Run: headless pygame with SDL's dummy video driver; simulated clock (each Clock.tick advances the game by its frame time, no real sleeping); random seed 0; keys injected as events and as key.get_pressed() state; mouse plan: one left click at the window centre at the start of phase 2, then a move to the lower-right quarter at the start of phase 3.
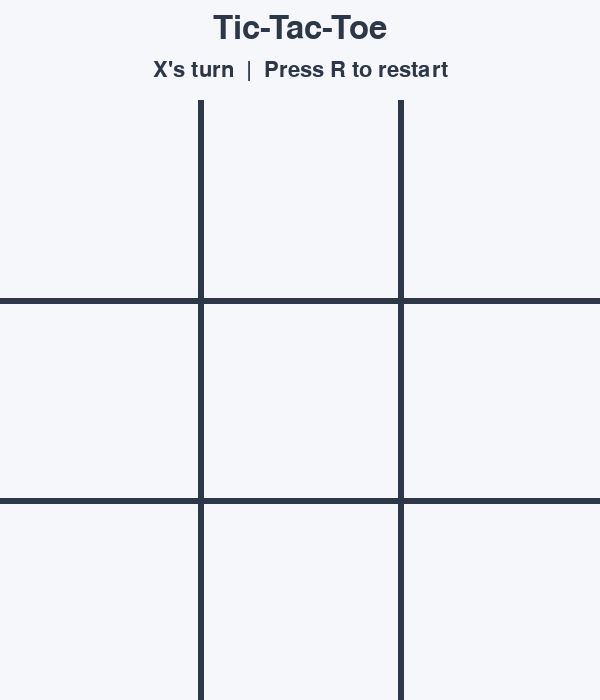
Frame 1 of 4 · flips 1–60 · no input
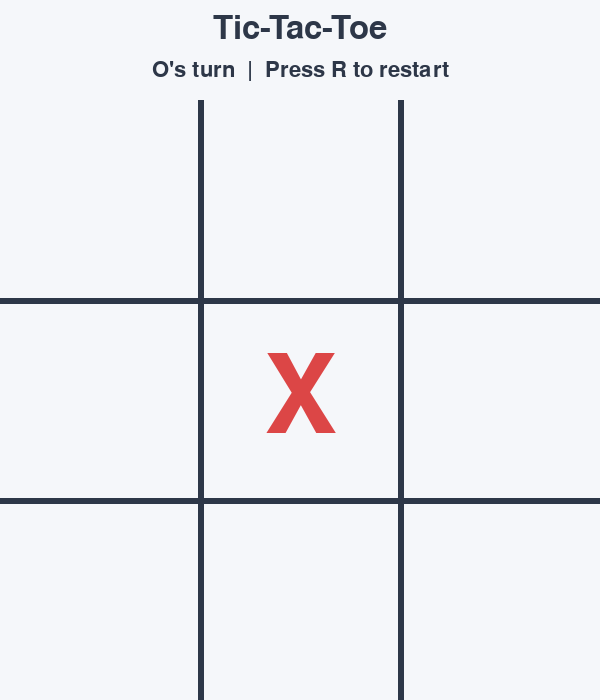
Frame 2 of 4 · flips 61–180 · clicked the window centre · tapped SPACE, RETURN · held RIGHT (→), D
Frame 3 of 4 · flips 181–300 · moved the mouse to the lower-right quarter · held DOWN (↓), S · screen unchanged from frame 2, image omitted
Frame 4 of 4 · flips 301–420 · held LEFT (←), A, UP (↑), W · screen unchanged from frame 3, image omitted

The pygame program that drew these frames:

import pygame


class Board:
    """Keep track of the board and the rules of the game."""

    def __init__(self) -> None:
        self.reset()

    def reset(self) -> None:
        self.cells = [["" for _ in range(3)] for _ in range(3)]
        self.current_player = "X"
        self.winner: str | None = None

    @property
    def is_draw(self) -> bool:
        return self.winner is None and all(cell for row in self.cells for cell in row)

    def play(self, row: int, column: int) -> bool:
        if self.winner is not None or self.is_draw or self.cells[row][column]:
            return False

        self.cells[row][column] = self.current_player
        if self._has_won(self.current_player):
            self.winner = self.current_player
        elif not self.is_draw:
            self.current_player = "O" if self.current_player == "X" else "X"
        return True

    def _has_won(self, player: str) -> bool:
        lines = self.cells + [
            [self.cells[row][column] for row in range(3)]
            for column in range(3)
        ]
        lines.extend(
            [
                [self.cells[index][index] for index in range(3)],
                [self.cells[index][2 - index] for index in range(3)],
            ]
        )
        return any(all(cell == player for cell in line) for line in lines)


class TicTacToeGame:
    WIDTH = 600
    HEIGHT = 700
    BOARD_TOP = 100
    CELL_SIZE = 200
    BACKGROUND = (245, 247, 250)
    GRID_COLOR = (45, 55, 72)
    X_COLOR = (220, 70, 70)
    O_COLOR = (55, 115, 210)

    def __init__(self) -> None:
        pygame.init()
        pygame.display.set_caption("Tic-Tac-Toe")
        self.screen = pygame.display.set_mode((self.WIDTH, self.HEIGHT))
        self.clock = pygame.time.Clock()
        self.title_font = pygame.font.Font(None, 48)
        self.status_font = pygame.font.Font(None, 32)
        self.mark_font = pygame.font.Font(None, 160)
        self.board = Board()
        self.running = True

    def run(self) -> None:
        while self.running:
            self._handle_events()
            self._draw()
            self.clock.tick(60)

        pygame.quit()

    def _handle_events(self) -> None:
        for event in pygame.event.get():
            if event.type == pygame.QUIT:
                self.running = False
            elif event.type == pygame.KEYDOWN and event.key == pygame.K_r:
                self.board.reset()
            elif event.type == pygame.MOUSEBUTTONDOWN and event.button == 1:
                self._handle_click(event.pos)

    def _handle_click(self, position: tuple[int, int]) -> None:
        x, y = position
        if y < self.BOARD_TOP:
            return

        column = x // self.CELL_SIZE
        row = (y - self.BOARD_TOP) // self.CELL_SIZE
        if 0 <= row < 3 and 0 <= column < 3:
            self.board.play(row, column)

    def _draw(self) -> None:
        self.screen.fill(self.BACKGROUND)
        self._draw_header()
        self._draw_grid()
        self._draw_marks()
        pygame.display.flip()

    def _draw_header(self) -> None:
        title = self.title_font.render("Tic-Tac-Toe", True, self.GRID_COLOR)
        self.screen.blit(title, title.get_rect(center=(self.WIDTH // 2, 28)))

        if self.board.winner:
            message = f"{self.board.winner} wins!  Press R to restart"
        elif self.board.is_draw:
            message = "It's a draw!  Press R to restart"
        else:
            message = f"{self.board.current_player}'s turn  |  Press R to restart"

        status = self.status_font.render(message, True, self.GRID_COLOR)
        self.screen.blit(status, status.get_rect(center=(self.WIDTH // 2, 70)))

    def _draw_grid(self) -> None:
        for index in (1, 2):
            x = index * self.CELL_SIZE
            y = self.BOARD_TOP + index * self.CELL_SIZE
            pygame.draw.line(
                self.screen, self.GRID_COLOR,
                (x, self.BOARD_TOP), (x, self.HEIGHT), 6,
            )
            pygame.draw.line(
                self.screen, self.GRID_COLOR,
                (0, y), (self.WIDTH, y), 6,
            )

    def _draw_marks(self) -> None:
        for row in range(3):
            for column in range(3):
                mark = self.board.cells[row][column]
                if not mark:
                    continue

                color = self.X_COLOR if mark == "X" else self.O_COLOR
                image = self.mark_font.render(mark, True, color)
                center = (
                    column * self.CELL_SIZE + self.CELL_SIZE // 2,
                    self.BOARD_TOP + row * self.CELL_SIZE + self.CELL_SIZE // 2,
                )
                self.screen.blit(image, image.get_rect(center=center))


if __name__ == "__main__":
    TicTacToeGame().run()
